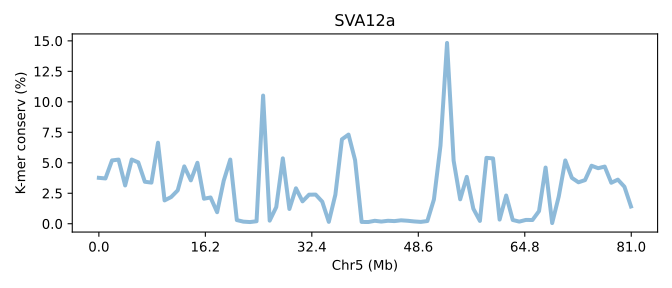

Data behind this chart, as committed beside it:
SeqID	Chr5 (Mb)	K-mer conserv (%)	Group	Group_chrom
SVA12a.chr5	0.0	3.765	0	0
SVA12a.chr5	0.01234	3.714	0	0
SVA12a.chr5	0.02468	5.194	0	0
SVA12a.chr5	0.03702	5.26	0	0
SVA12a.chr5	0.04936	3.141	0	0
SVA12a.chr5	0.0617	5.266	0	0
SVA12a.chr5	0.07404	5.031	0	0
SVA12a.chr5	0.08638	3.443	0	0
SVA12a.chr5	0.09872	3.374	0	0
SVA12a.chr5	0.1111	6.644	0	0
SVA12a.chr5	0.1234	1.914	0	0
SVA12a.chr5	0.1357	2.188	0	0
SVA12a.chr5	0.1481	2.738	0	0
SVA12a.chr5	0.1604	4.704	0	0
SVA12a.chr5	0.1728	3.558	0	0
SVA12a.chr5	0.1851	4.999	0	0
SVA12a.chr5	0.1974	2.051	0	0
SVA12a.chr5	0.2098	2.154	0	0
SVA12a.chr5	0.2221	0.9461	0	0
SVA12a.chr5	0.2345	3.521	0	0
SVA12a.chr5	0.2468	5.263	0	0
SVA12a.chr5	0.2591	0.2993	0	0
SVA12a.chr5	0.2715	0.1714	0	0
SVA12a.chr5	0.2838	0.1374	0	0
SVA12a.chr5	0.2962	0.2038	0	0
SVA12a.chr5	0.3085	10.51	0	0
SVA12a.chr5	0.3208	0.2537	0	0
SVA12a.chr5	0.3332	1.367	0	0
SVA12a.chr5	0.3455	5.363	0	0
SVA12a.chr5	0.3579	1.211	0	0
SVA12a.chr5	0.3702	2.905	0	0
SVA12a.chr5	0.3825	1.837	0	0
SVA12a.chr5	0.3949	2.385	0	0
SVA12a.chr5	0.4072	2.389	0	0
SVA12a.chr5	0.4196	1.813	0	0
SVA12a.chr5	0.4319	0.1541	0	0
SVA12a.chr5	0.4442	2.385	0	0
SVA12a.chr5	0.4566	6.925	0	0
SVA12a.chr5	0.4689	7.313	0	0
SVA12a.chr5	0.4812	5.219	0	0
SVA12a.chr5	0.4936	0.1484	0	0
SVA12a.chr5	0.5059	0.1395	0	0
SVA12a.chr5	0.5183	0.2421	0	0
SVA12a.chr5	0.5306	0.1776	0	0
SVA12a.chr5	0.5429	0.2429	0	0
SVA12a.chr5	0.5553	0.2161	0	0
SVA12a.chr5	0.5676	0.2812	0	0
SVA12a.chr5	0.58	0.2439	0	0
SVA12a.chr5	0.5923	0.1885	0	0
SVA12a.chr5	0.6046	0.1509	0	0
SVA12a.chr5	0.617	0.2211	0	0
SVA12a.chr5	0.6293	1.986	0	0
SVA12a.chr5	0.6417	6.405	0	0
SVA12a.chr5	0.654	14.83	0	0
SVA12a.chr5	0.6663	5.174	0	0
SVA12a.chr5	0.6787	2.004	0	0
SVA12a.chr5	0.691	3.843	0	0
SVA12a.chr5	0.7034	1.236	0	0
SVA12a.chr5	0.7157	0.232	0	0
SVA12a.chr5	0.728	5.405	0	0
... 22 more rows
